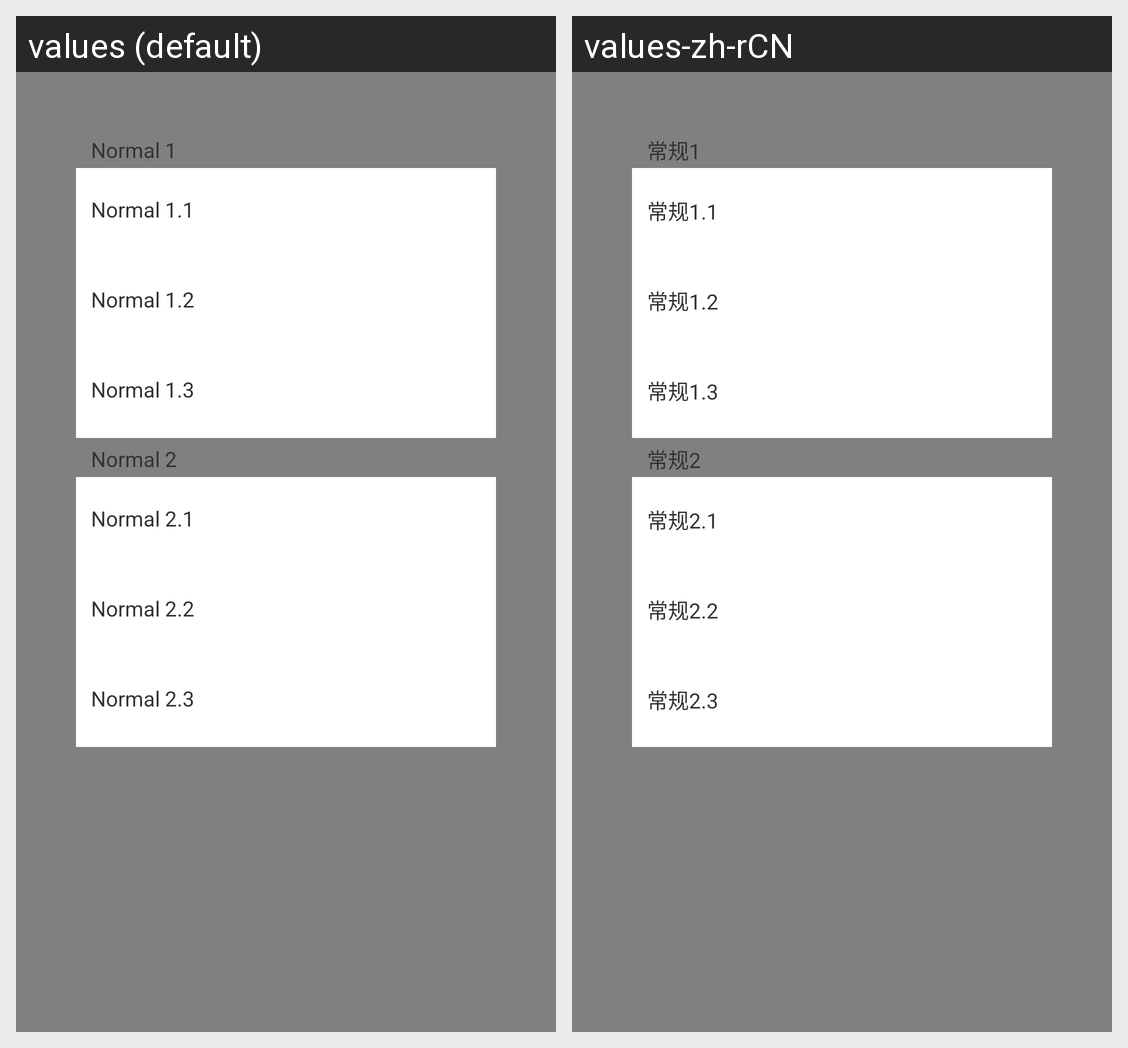

This grid shows one Android layout under two languages. Give, for every string resource on the screen, its name, the default text and each shown locale's text.
Android screen res/layout/fragment_setting_normal.xml rendered under 2 locales, left to right: values (default), values-zh-rCN. Device: Nexus 5 (rendered at 1080×1920; each locale shown at half size, 540×960, under a caption strip naming it); theme AppTheme.
Strings drawn on this screen, with the default value and each locale's value (text and hints the layout hard-codes, and strings that could not be matched under every locale, appear in the picture but are not listed):

changgui1
  values: Normal 1
  values-zh-rCN: 常规1

changgui1_1
  values: Normal 1.1
  values-zh-rCN: 常规1.1

changgui1_2
  values: Normal 1.2
  values-zh-rCN: 常规1.2

changgui1_3
  values: Normal 1.3
  values-zh-rCN: 常规1.3

changgui2
  values: Normal 2
  values-zh-rCN: 常规2

changgui2_1
  values: Normal 2.1
  values-zh-rCN: 常规2.1

changgui2_2
  values: Normal 2.2
  values-zh-rCN: 常规2.2

changgui2_3
  values: Normal 2.3
  values-zh-rCN: 常规2.3
